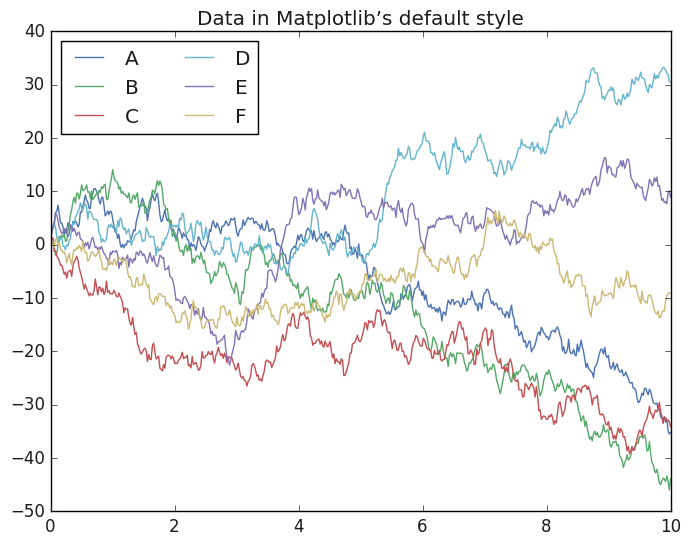
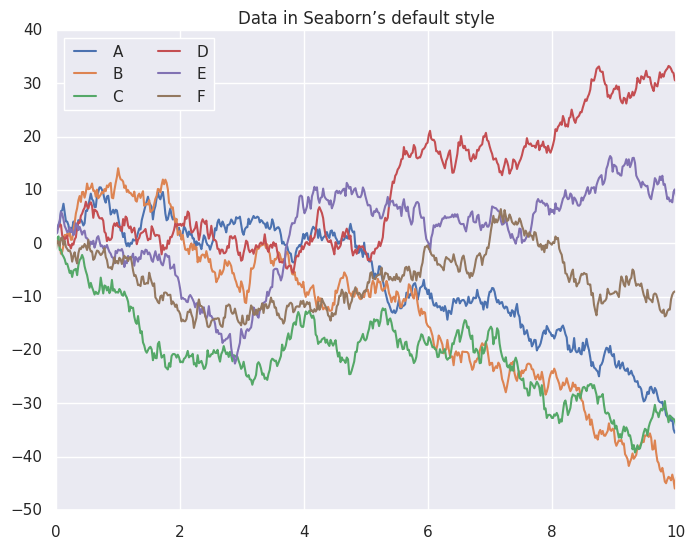

Python code for these plots, in order:
# -*- coding: utf-8 -*-
"""
Seaborn provides an API on top of Matplotlib
that offers sane choices for plot style and color defaults, defines simple 
high-level functions for common statistical plot types, and integrates with the 
functionality provided by Pandas DataFrames.
"""

import matplotlib.pyplot as plt
plt.style.use('classic')
import numpy as np


# Seaborn Versus Matplotlib
# Create some data
rng = np.random.RandomState(0)
x = np.linspace(0, 10, 500)
y = np.cumsum(rng.randn(500, 6), 0)

# Plot the data with Matplotlib defaults
plt.plot(x, y)
plt.legend('ABCDEF', ncol=2, loc='upper left');
plt.title("Data in Matplotlib’s default style")


import seaborn as sns
sns.set()
plt.figure()
# same plotting code as above!
plt.plot(x, y)
plt.legend('ABCDEF', ncol=2, loc='upper left');
plt.title("Data in Seaborn’s default style")

